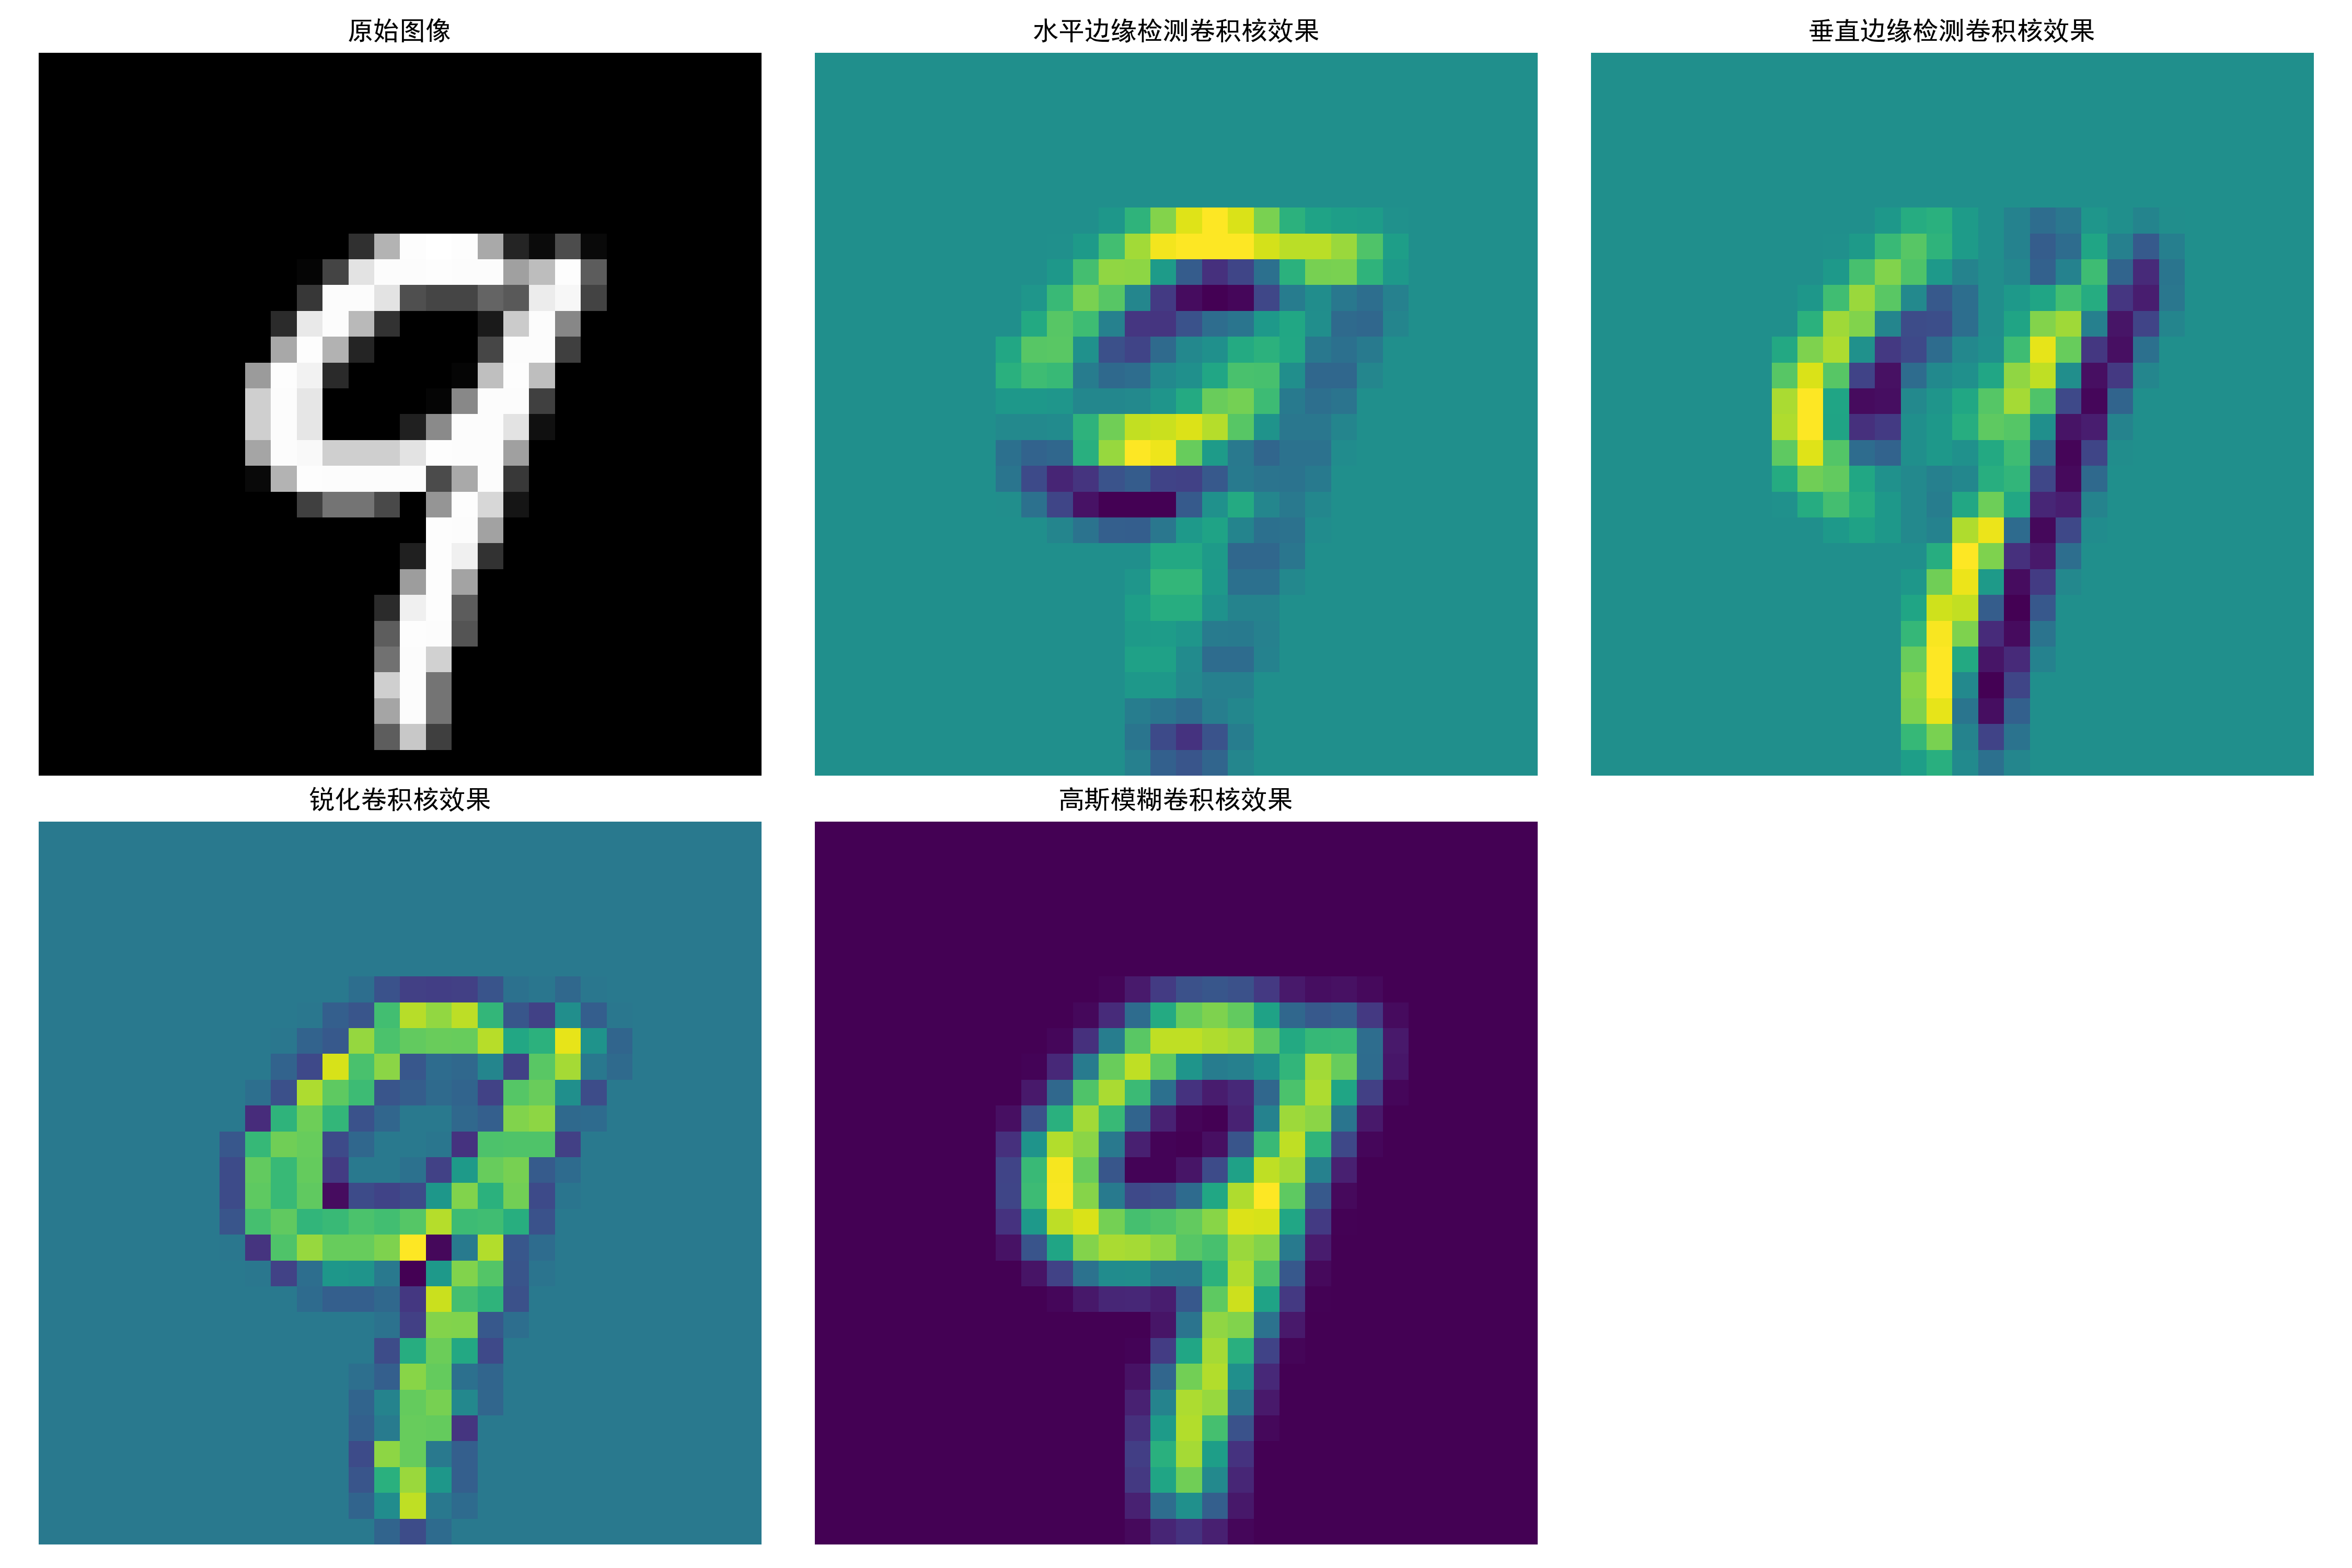

Write the Python code that produced this figure.
import tensorflow as tf
import numpy as np
import matplotlib.pyplot as plt
from matplotlib import cm
import os
os.environ['KMP_DUPLICATE_LIB_OK'] = 'True'  # 添加在文件开头

# 设置中文显示
plt.rcParams['font.sans-serif'] = ['SimHei']
plt.rcParams['axes.unicode_minus'] = False

# 载入MNIST样本
mnist = tf.keras.datasets.mnist
(_, _), (X_test, _) = mnist.load_data()
sample = X_test[12].reshape(28, 28, 1)/255.0  # 选择一个有明显特征的样本

# 定义不同的卷积核
kernels = {
    '水平边缘检测': np.array([[-1,-1,-1], [0,0,0], [1,1,1]]),
    '垂直边缘检测': np.array([[-1,0,1], [-1,0,1], [-1,0,1]]),
    '锐化': np.array([[0,-1,0], [-1,5,-1], [0,-1,0]]),
    '高斯模糊': np.array([[1,2,1], [2,4,2], [1,2,1]]) / 16
}

# 创建图形
plt.figure(figsize=(15, 10))

# 显示原始图像
plt.subplot(2, 3, 1)
plt.imshow(sample[:,:,0], cmap='gray')
plt.title('原始图像')
plt.axis('off')

# 应用不同卷积核并显示结果
for i, (name, kernel) in enumerate(kernels.items(), 2):
    # 创建卷积层
    kernel_tf = tf.constant(kernel.reshape(3, 3, 1, 1), dtype=tf.float32)
    conv_layer = tf.keras.layers.Conv2D(1, kernel_size=3, 
                                       kernel_initializer=tf.constant_initializer(kernel),
                                       padding='same')
    
    # 执行卷积
    feature_map = conv_layer(sample[tf.newaxis,...]).numpy()[0,:,:,0]
    
    # 显示结果
    plt.subplot(2, 3, i)
    plt.imshow(feature_map, cmap='viridis')
    plt.title(f'{name}卷积核效果')
    plt.axis('off')

# 保存图像
# 直接修改为当前脚本所在目录保存
plt.tight_layout()
plt.savefig('e:\\GitHub\\DeepLearning\\深度学习\\第8章卷积神经网络\\conv_kernels_comparison.png', dpi=300)
plt.show()